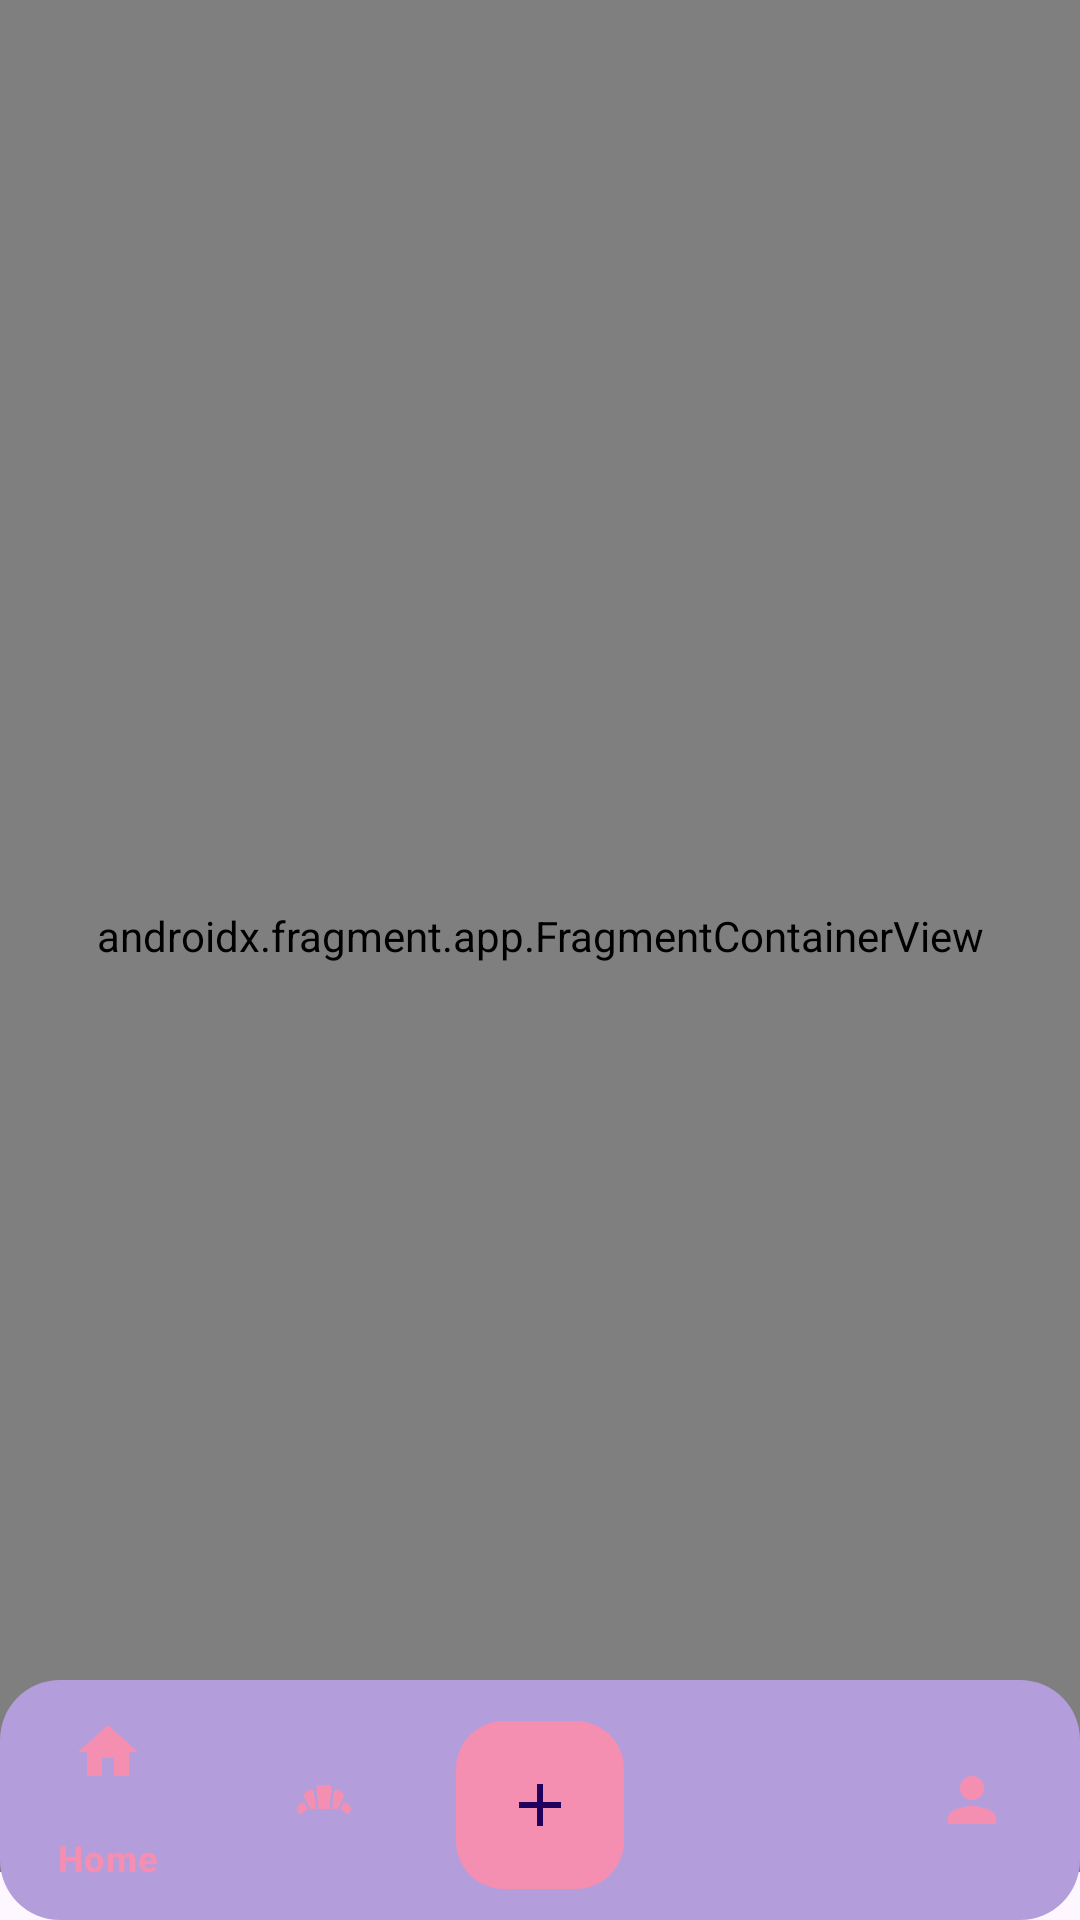

Layout XML and referenced resources for this Android screen:
<!-- AndroidManifest.xml: application theme Theme.RecipesApp -->
<!-- res/layout/activity_main.xml -->
<?xml version="1.0" encoding="utf-8"?>
<androidx.constraintlayout.widget.ConstraintLayout
    xmlns:android="http://schemas.android.com/apk/res/android"
    xmlns:tools="http://schemas.android.com/tools"
    xmlns:app="http://schemas.android.com/apk/res-auto"
    android:layout_width="match_parent"
    android:layout_height="match_parent"
    tools:context=".activities.MainActivity">

    
    <androidx.fragment.app.FragmentContainerView
        android:id="@+id/nav_host_fragment"
        android:name="androidx.navigation.fragment.NavHostFragment"
        android:layout_width="match_parent"
        android:layout_height="match_parent"
        android:layout_marginBottom="16dp"
        app:defaultNavHost="true"
        app:navGraph="@navigation/nav_graph" />

    
    <com.google.android.material.bottomnavigation.BottomNavigationView
        android:id="@+id/bottom_navigation_view"
        android:layout_width="match_parent"
        android:layout_height="wrap_content"
        android:layout_gravity="bottom"
        app:itemIconTint="@color/unselected_icon_color"
        app:itemTextColor="@color/unselected_icon_color"
        app:menu="@menu/app_menu"
        app:elevation="8dp"
        android:background="@drawable/rounded_bottom"
        app:itemBackground="@null"
        app:itemRippleColor="@null"
        app:layout_constraintBottom_toBottomOf="parent"/>

    <com.google.android.material.floatingactionbutton.FloatingActionButton
        android:id="@+id/fab_add"
        android:layout_width="wrap_content"
        android:layout_height="wrap_content"
        app:backgroundTint="@color/unselected_icon_color"
        android:src="@drawable/add"
        android:layout_marginBottom="-70dp"
        app:elevation="8dp"
        app:layout_constraintBottom_toTopOf="@id/bottom_navigation_view"
        app:layout_constraintStart_toStartOf="parent"
        app:layout_constraintEnd_toEndOf="parent" />


</androidx.constraintlayout.widget.ConstraintLayout>
<!-- resources referenced by this layout -->
<resources>
  <color name="unselected_icon_color">#F48FB1</color>
  <!-- drawable add (drawable) -->
  <vector xmlns:android="http://schemas.android.com/apk/res/android" android:height="24dp" android:tint="#AFA4FF" android:viewportHeight="24" android:viewportWidth="24" android:width="24dp">
        
      <path android:fillColor="@android:color/white" android:pathData="M19,13h-6v6h-2v-6H5v-2h6V5h2v6h6v2z"/>
      
  </vector>
  <!-- drawable rounded_bottom (drawable) -->
  <?xml version="1.0" encoding="utf-8"?>
  <shape xmlns:android="http://schemas.android.com/apk/res/android"
      android:shape="rectangle">
      <corners android:radius="20dp" /> 
      <solid android:color="@color/purple" /> 
  </shape>
  <style name="Theme.RecipesApp" parent="Base.Theme.RecipesApp" />
  <color name="purple">#B39DDB</color>
  <style name="Base.Theme.RecipesApp" parent="Theme.Material3.DayNight.NoActionBar">
          
          
          <item name="android:statusBarColor">@android:color/transparent</item>
      </style>
</resources>
